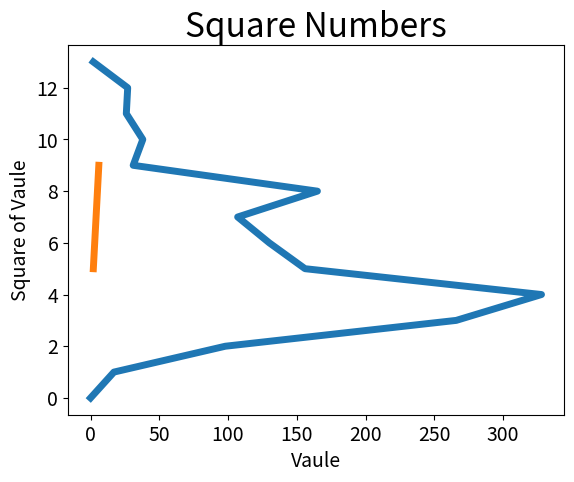

Write the Python code that produced this figure.
# -*-coding:utf-8-*-
import matplotlib.pyplot as plt     # 导入模块
 
squares = [0,1,2,3,4,5,6,7,8,9,10,11,12,13]         # 指定列表Y坐标为列表中的值
input_values = [0,17,98,266,328,156,130,107,165,31,38,26,27,2]
plt.plot(input_values,squares,linewidth=5)           # linewidth决定绘制线条的粗细
 
plt.title('Square Numbers',fontsize=24)     # 标题
plt.xlabel('Vaule',fontsize=14)
plt.ylabel('Square of Vaule',fontsize=14)
squares1=[5,6,7,8,9]
input_values1=[2,3,4,5,6]
plt.plot(input_values1,squares1,linewidth=5)           # linewidth决定绘制线条的粗细


plt.tick_params(axis='both',labelsize=14)      # 刻度加粗
plt.show()                  # 输出图像